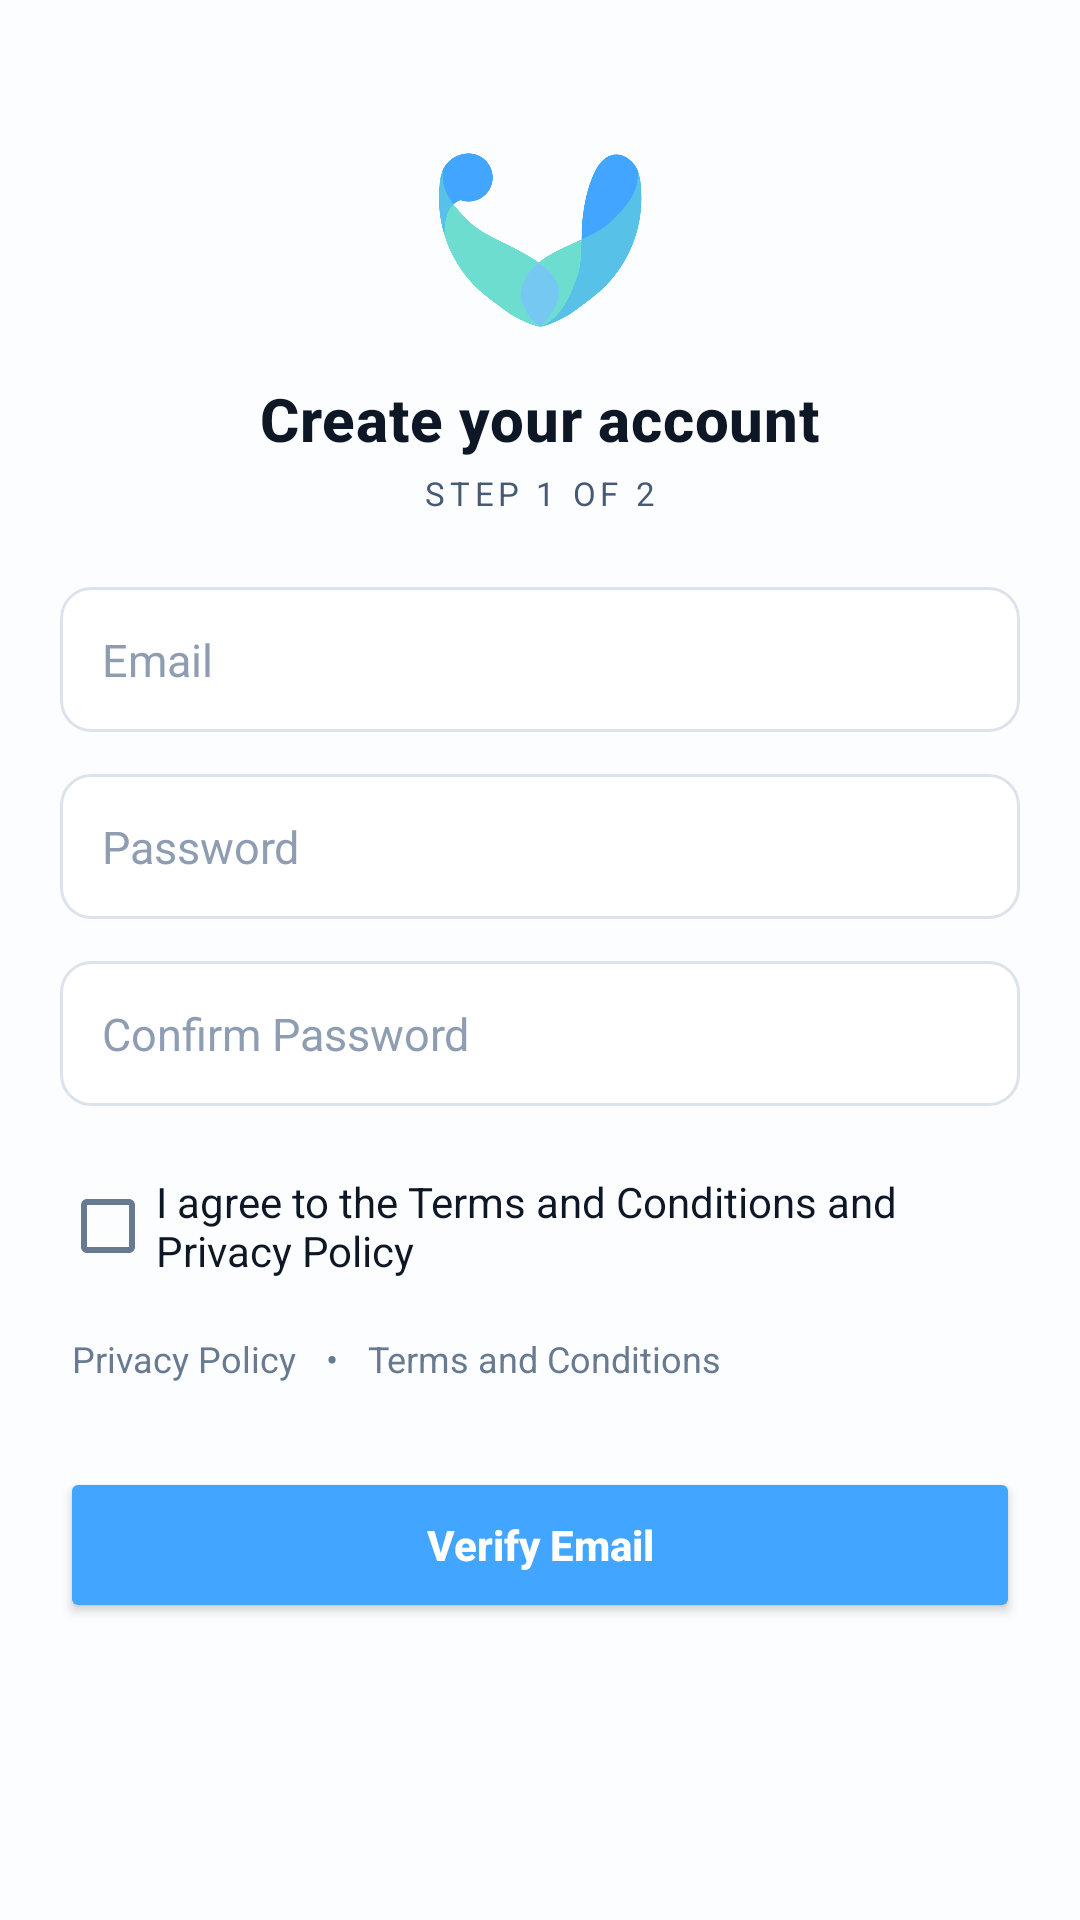

Write the Android layout XML for this screen, with the resource values it uses.
<!-- AndroidManifest.xml: activity theme Theme.LUGA -->
<!-- res/layout/activity_register_step1.xml -->
<?xml version="1.0" encoding="utf-8"?>
<ScrollView xmlns:android="http://schemas.android.com/apk/res/android"
    xmlns:app="http://schemas.android.com/apk/res-auto"
    xmlns:tools="http://schemas.android.com/tools"
    android:layout_width="match_parent"
    android:layout_height="match_parent"
    android:fitsSystemWindows="true"
    android:fillViewport="true"
    android:background="@color/act_paper">

    <RelativeLayout
        android:layout_width="match_parent"
        android:layout_height="wrap_content"
        android:padding="20dp"
        tools:context=".RegisterStep1Activity">

        <LinearLayout
            android:id="@+id/step1Header"
            android:layout_width="match_parent"
            android:layout_height="wrap_content"
            android:orientation="vertical"
            android:gravity="center_horizontal"
            android:layout_marginTop="24dp"
            android:layout_marginBottom="24dp">

            <ImageView
                android:layout_width="72dp"
                android:layout_height="72dp"
                android:layout_marginBottom="10dp"
                android:contentDescription="@string/app_name"
                app:srcCompat="@drawable/logo_mark" />

            <TextView
                android:layout_width="wrap_content"
                android:layout_height="wrap_content"
                android:text="Create your account"
                android:textAppearance="@style/TextAppearance.Acteamity.Header"
                android:textSize="20sp" />

            <TextView
                android:layout_width="wrap_content"
                android:layout_height="wrap_content"
                android:layout_marginTop="4dp"
                android:text="Step 1 of 2"
                android:textAppearance="@style/TextAppearance.Acteamity.Label" />
        </LinearLayout>

        <EditText
            android:id="@+id/register_email_edittext"
            android:layout_width="match_parent"
            android:layout_height="wrap_content"
            android:layout_below="@id/step1Header"
            android:background="@drawable/bg_auth_input"
            android:hint="Email"
            android:inputType="textEmailAddress"
            android:paddingHorizontal="14dp"
            android:paddingVertical="14dp"
            android:textColor="@color/act_ink_900"
            android:textColorHint="@color/act_ink_400"
            android:textSize="15sp"
            android:layout_marginBottom="14dp" />

        <EditText
            android:id="@+id/register_password_edittext"
            android:layout_width="match_parent"
            android:layout_height="wrap_content"
            android:hint="Password"
            android:inputType="textPassword"
            android:background="@drawable/bg_auth_input"
            android:paddingHorizontal="14dp"
            android:paddingVertical="14dp"
            android:textColor="@color/act_ink_900"
            android:textColorHint="@color/act_ink_400"
            android:textSize="15sp"
            android:layout_below="@id/register_email_edittext"
            android:layout_marginBottom="14dp" />

        <EditText
            android:id="@+id/register_confirm_password_edittext"
            android:layout_width="match_parent"
            android:layout_height="wrap_content"
            android:hint="Confirm Password"
            android:inputType="textPassword"
            android:background="@drawable/bg_auth_input"
            android:paddingHorizontal="14dp"
            android:paddingVertical="14dp"
            android:textColor="@color/act_ink_900"
            android:textColorHint="@color/act_ink_400"
            android:textSize="15sp"
            android:layout_below="@id/register_password_edittext"
            android:layout_marginBottom="10dp" />

        <TextView
            android:id="@+id/password_match_textview"
            android:layout_width="match_parent"
            android:layout_height="wrap_content"
            android:text=""
            android:textColor="@color/act_error"
            android:textSize="12sp"
            android:visibility="gone"
            android:layout_below="@id/register_confirm_password_edittext"
            android:layout_marginBottom="14dp" />

        <CheckBox
            android:id="@+id/agree_terms_checkbox"
            android:layout_width="match_parent"
            android:layout_height="wrap_content"
            android:text="@string/agree_terms_checkbox"
            android:textColor="@color/act_ink_900"
            android:textSize="14sp"
            android:layout_below="@id/password_match_textview"
            android:layout_marginTop="6dp"
            android:layout_marginBottom="8dp" />

        <LinearLayout
            android:id="@+id/terms_links_row"
            android:layout_width="wrap_content"
            android:layout_height="wrap_content"
            android:orientation="horizontal"
            android:layout_below="@id/agree_terms_checkbox"
            android:layout_marginBottom="20dp">
            <TextView
                android:id="@+id/register_privacy_link"
                android:layout_width="wrap_content"
                android:layout_height="wrap_content"
                android:text="@string/privacy_policy"
                android:textSize="12sp"
                android:textColor="@color/act_ink_500"
                android:clickable="true"
                android:focusable="true"
                android:padding="4dp"
                android:background="?attr/selectableItemBackground" />
            <TextView
                android:layout_width="wrap_content"
                android:layout_height="wrap_content"
                android:text="  •  "
                android:textSize="12sp"
                android:textColor="@color/act_ink_500" />
            <TextView
                android:id="@+id/register_terms_link"
                android:layout_width="wrap_content"
                android:layout_height="wrap_content"
                android:text="@string/terms_and_conditions"
                android:textSize="12sp"
                android:textColor="@color/act_ink_500"
                android:clickable="true"
                android:focusable="true"
                android:padding="4dp"
                android:background="?attr/selectableItemBackground" />
        </LinearLayout>

        <Button
            android:id="@+id/continue_button"
            android:layout_width="match_parent"
            android:layout_height="52dp"
            android:text="Verify Email"
            android:textAllCaps="false"
            android:textStyle="bold"
            android:backgroundTint="@color/act_blue_500"
            android:textColor="@color/white"
            app:cornerRadius="26dp"
            android:layout_below="@id/terms_links_row"
            android:layout_marginTop="4dp"
            android:layout_marginBottom="24dp" />

    </RelativeLayout>
</ScrollView>
<!-- resources referenced by this layout -->
<resources>
  <color name="act_blue_500">#FF42A5FF</color>
  <color name="act_error">#FFF2545B</color>
  <color name="act_ink_400">#FF8E9DB1</color>
  <color name="act_ink_500">#FF687A92</color>
  <color name="act_ink_900">#FF0D1726</color>
  <color name="act_paper">#FFFCFDFE</color>
  <color name="white">#FFFFFFFF</color>
  <!-- drawable bg_auth_input (drawable) -->
  <?xml version="1.0" encoding="utf-8"?>
  <selector xmlns:android="http://schemas.android.com/apk/res/android">
      <item android:state_focused="true">
          <shape android:shape="rectangle">
              <corners android:radius="10dp" />
              <stroke android:width="1.5dp" android:color="@color/act_blue_500" />
              <solid android:color="@color/act_surface" />
          </shape>
      </item>
      <item>
          <shape android:shape="rectangle">
              <corners android:radius="10dp" />
              <stroke android:width="1dp" android:color="@color/act_ink_200" />
              <solid android:color="@color/act_surface" />
          </shape>
      </item>
  </selector>
  <!-- drawable logo_mark: png bitmap (drawable-nodpi, 115830 bytes) -->
  <string name="agree_terms_checkbox">I agree to the Terms and Conditions and Privacy Policy</string>
  <string name="app_name">Acteamity</string>
  <string name="privacy_policy">Privacy Policy</string>
  <string name="terms_and_conditions">Terms and Conditions</string>
  <style name="TextAppearance.Acteamity.Header" parent="TextAppearance.MaterialComponents.Headline6">
          <item name="android:fontFamily">serif</item>
          <item name="android:textStyle">bold</item>
          <item name="android:textColor">@color/act_ink_900</item>
      </style>
  <style name="TextAppearance.Acteamity.Label" parent="TextAppearance.MaterialComponents.Caption">
          <item name="android:fontFamily">monospace</item>
          <item name="android:textAllCaps">true</item>
          <item name="android:letterSpacing">0.14</item>
          <item name="android:textColor">@color/act_ink_600</item>
          <item name="android:textSize">11sp</item>
      </style>
  <style name="Theme.LUGA" parent="Theme.MaterialComponents.DayNight.DarkActionBar">
          
          <item name="colorPrimary">@color/act_blue_500</item>
          <item name="colorPrimaryVariant">@color/act_blue_700</item>
          <item name="colorOnPrimary">@color/white</item>
          
          <item name="colorSecondary">@color/act_mint_300</item>
          <item name="colorSecondaryVariant">@color/act_mint_600</item>
          <item name="colorOnSecondary">@color/act_ink_900</item>
          
          <item name="android:statusBarColor">?attr/colorPrimaryVariant</item>
          
          <item name="android:windowOptOutEdgeToEdgeEnforcement" tools:targetApi="35">true</item>
          
          <item name="colorSurface">@color/act_surface</item>
          <item name="colorError">@color/act_error</item>
          
          <item name="android:windowBackground">@color/act_paper</item>
          <item name="android:textColorPrimary">@color/act_ink_900</item>
          <item name="android:textColorSecondary">@color/act_ink_500</item>
      </style>
  <color name="act_surface">#FFFFFFFF</color>
  <color name="act_ink_200">#FFDCE3EC</color>
  <color name="act_ink_600">#FF475A74</color>
  <color name="act_blue_700">#FF2270C4</color>
  <color name="act_mint_300">#FF6DDDD0</color>
  <color name="act_mint_600">#FF178D82</color>
</resources>
